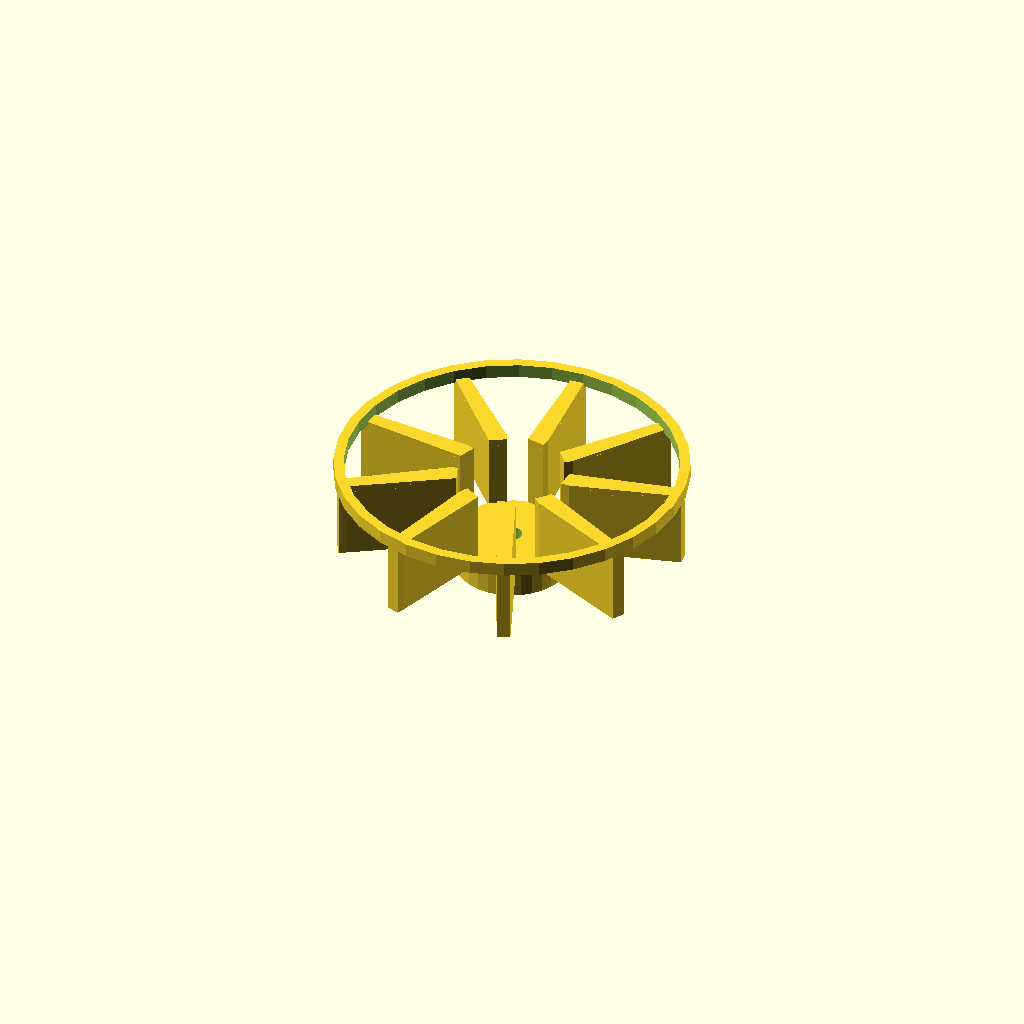
Cell 1: the model at its default parameters.
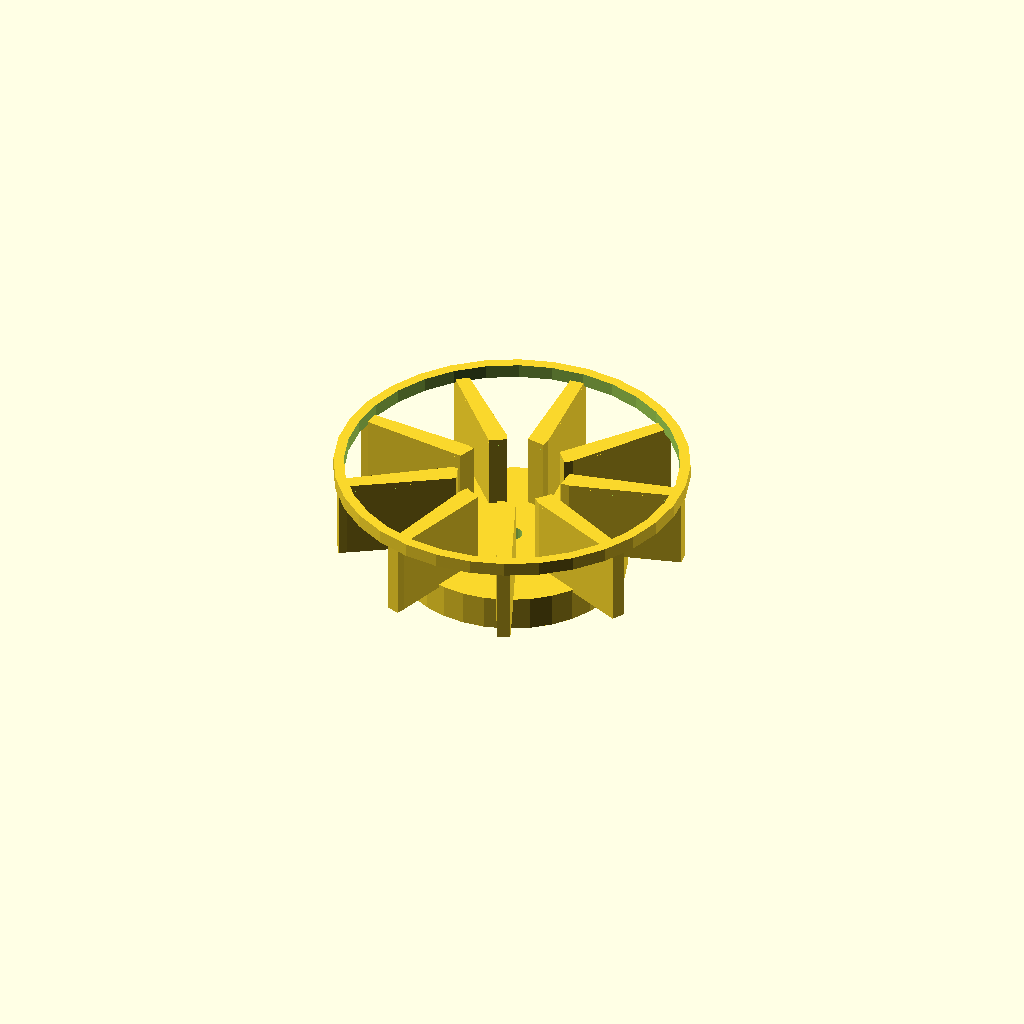
Cell 2: boss_d = 66 (everything else at default).
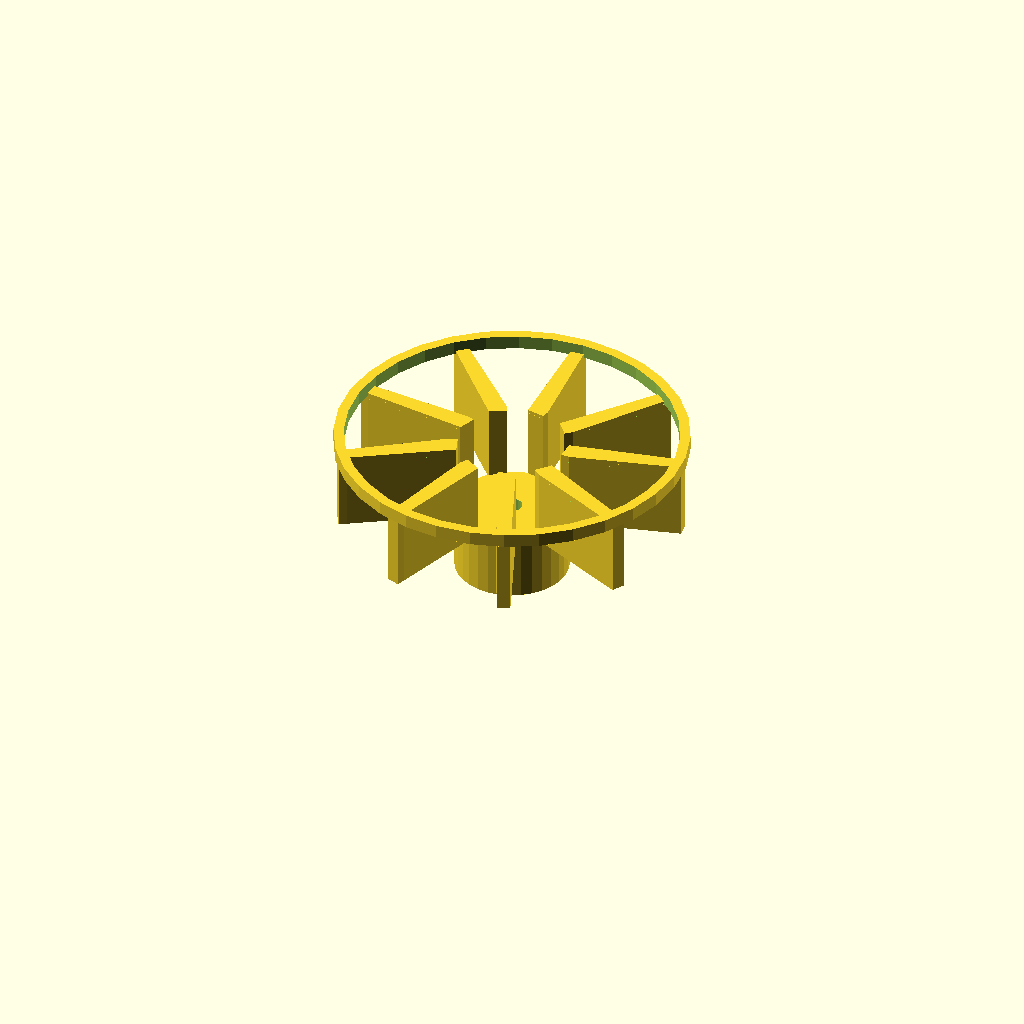
Cell 3: the same model with boss_h = 20.
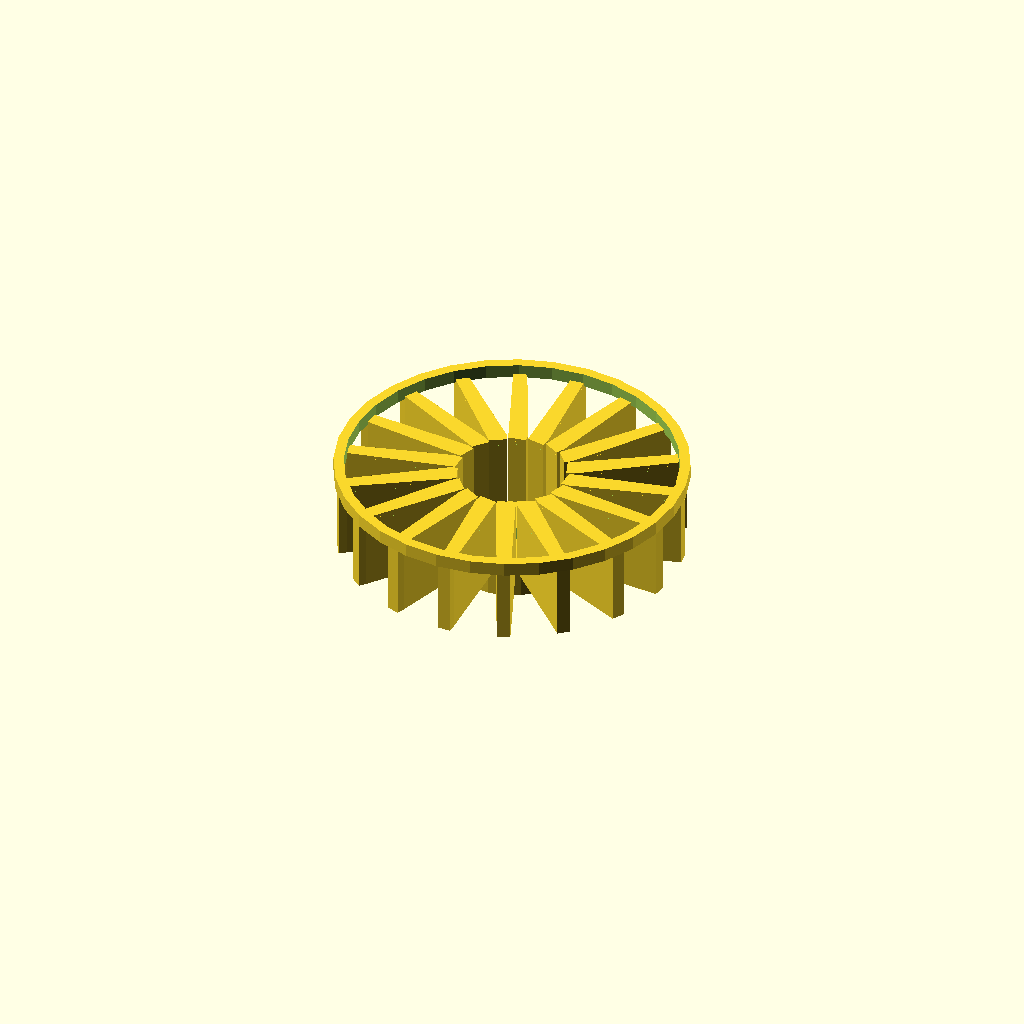
Cell 4 — vane_count set to 18, the other parameters unchanged.
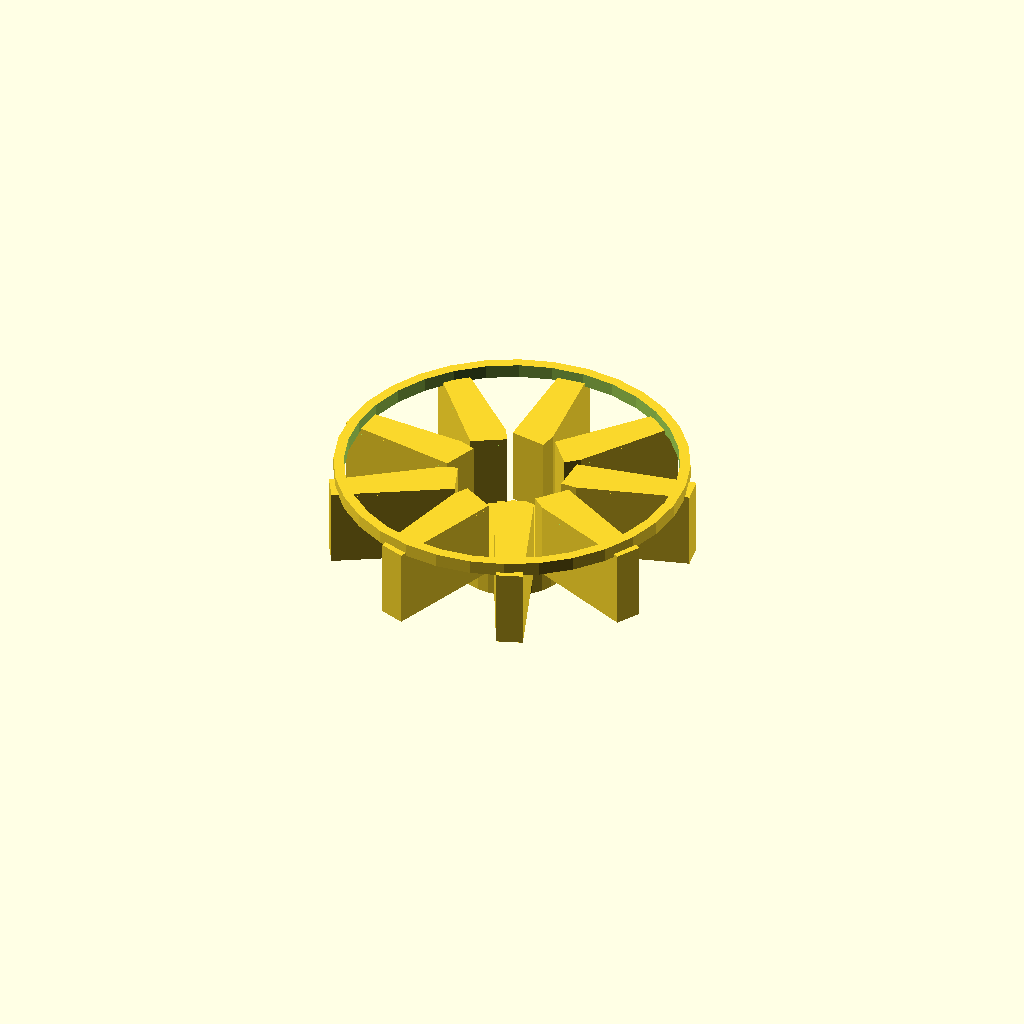
Cell 5: blade_t = 4.8 (everything else at default).
One fixed orthographic camera (rotation 55°, 0°, 25°; colour scheme Cornfield) for every cell.
Source of the model, optional_data/data/gen2/impellers/part_0055.scad:
$fn = 32;

// ----------------------------------------------------------------------
// Impeller: 100 mm, 9 blades, 35 mm tall
// ----------------------------------------------------------------------

// --- parameters (mm) ---
boss_d = 33;              // hub diameter
boss_h = 10;              // hub height
rotor_d = 100;            // outer diameter over the blades
vane_count = 9;           // number of blades
blade_t = 2.4;            // blade thickness
blade_h = 22;             // blade height
blade_in_r = 15.5;        // blade root radius
blade_out_r = 47.6;       // blade tip radius
sweep = 10;               // blade sweep, degrees
bore_d = 6;               // shaft bore
shroud_h = 3;             // shroud ring thickness
shroud_d = 102;           // shroud outside diameter

module hub() {
  cylinder(h = boss_h, d = boss_d);
}

module blade() {
  /* blade swept between two boxes: hull of the root and the tip section */
  hull() {
    translate([blade_in_r, 0, boss_h - 1])
      cube([blade_t, blade_t * 2.2, blade_h + 1], center = false);
    rotate([0, 0, sweep])
      translate([blade_out_r, 0, boss_h - 1])
        cube([blade_t, blade_t * 1.6, blade_h + 1], center = false);
  }
}

module blades() {
  for (i = [0 : vane_count - 1])
    rotate([0, 0, i * 360 / vane_count]) blade();
}

module shroud() {
  translate([0, 0, boss_h + blade_h - 1])
    difference() {
      cylinder(h = shroud_h + 1, d = shroud_d);
      translate([0, 0, -1]) cylinder(h = shroud_h + 3, d = shroud_d - 2 * 3);
    }
}

difference() {
  union() {
    hub();
    blades();
    shroud();
  }
  translate([0, 0, -1]) cylinder(h = boss_h + blade_h + shroud_h + 3, d = bore_d);
}
Customizer parameters (derived from the source; name, type, default, range or options):
boss_d: number, default 33
boss_h: number, default 10
rotor_d: number, default 100
vane_count: number, default 9
blade_t: number, default 2.4
blade_h: number, default 22
blade_in_r: number, default 15.5
blade_out_r: number, default 47.6
sweep: number, default 10
bore_d: number, default 6
shroud_h: number, default 3
shroud_d: number, default 102
